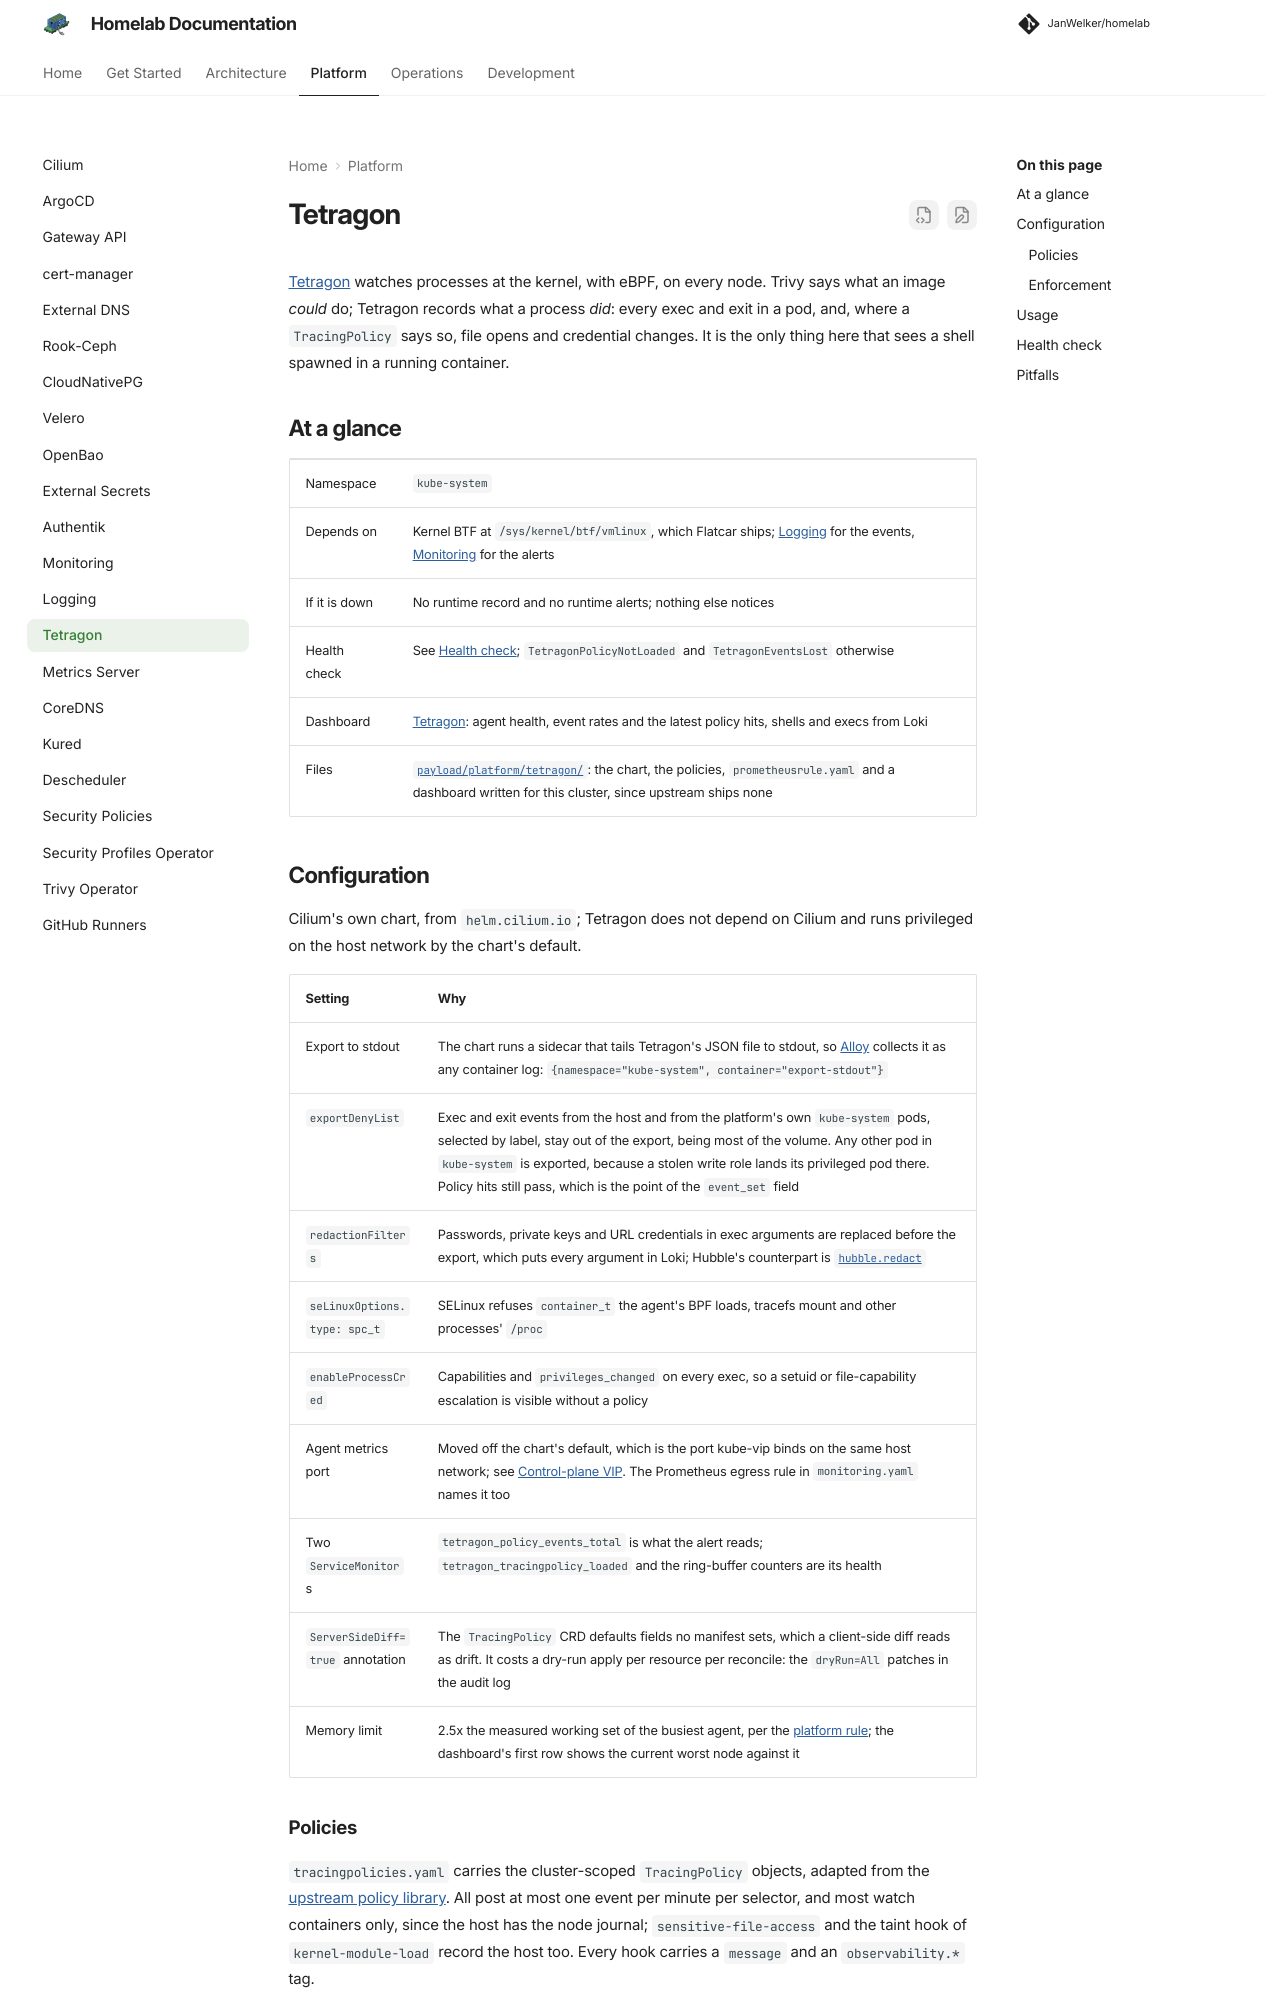

repository: JanWelker/homelab · page: platform/tetragon/index.html · generator: mkdocs

---
description: "Runtime detection with Tetragon: what it records from every node, which policies it enforces, and how the events reach Loki and Alertmanager."
---

# Tetragon

[Tetragon](https://tetragon.io/) watches processes at the kernel, with eBPF,
on every node. Trivy says what an image *could* do; Tetragon records what a
process *did*: every exec and exit in a pod, and, where a `TracingPolicy`
says so, file opens and credential changes. It is the only thing here that
sees a shell spawned in a running container.

## At a glance

| | |
| --- | --- |
| Namespace | `kube-system` |
| Depends on | Kernel BTF at `/sys/kernel/btf/vmlinux`, which Flatcar ships; [Logging](logging.md) for the events, [Monitoring](monitoring.md) for the alerts |
| If it is down | No runtime record and no runtime alerts; nothing else notices |
| Health check | See [Health check](#health-check); `TetragonPolicyNotLoaded` and `TetragonEventsLost` otherwise |
| Dashboard | [Tetragon](https://monitoring.infra.k8s.wlkr.ch/d/tetragon-overview): agent health, event rates and the latest policy hits, shells and execs from Loki |
| Files | [`payload/platform/tetragon/`](https://github.com/JanWelker/homelab/tree/main/payload/platform/tetragon): the chart, the policies, `prometheusrule.yaml` and a dashboard written for this cluster, since upstream ships none |

## Configuration

Cilium's own chart, from `helm.cilium.io`; Tetragon does not depend on Cilium
and runs privileged on the host network by the chart's default.

| Setting | Why |
| --- | --- |
| Export to stdout | The chart runs a sidecar that tails Tetragon's JSON file to stdout, so [Alloy](logging.md) collects it as any container log: `{namespace="kube-system", container="export-stdout"}` |
| `exportDenyList` | Exec and exit events from the host and from the platform's own `kube-system` pods, selected by label, stay out of the export, being most of the volume. Any other pod in `kube-system` is exported, because a stolen write role lands its privileged pod there. Policy hits still pass, which is the point of the `event_set` field |
| `redactionFilters` | Passwords, private keys and URL credentials in exec arguments are replaced before the export, which puts every argument in Loki; Hubble's counterpart is [`hubble.redact`](cilium.md#configuration) |
| `seLinuxOptions.type: spc_t` | SELinux refuses `container_t` the agent's BPF loads, tracefs mount and other processes' `/proc` |
| `enableProcessCred` | Capabilities and `privileges_changed` on every exec, so a setuid or file-capability escalation is visible without a policy |
| Agent metrics port | Moved off the chart's default, which is the port kube-vip binds on the same host network; see [Control-plane VIP](../operations/control-plane-vip.md#the-handover). The Prometheus egress rule in `monitoring.yaml` names it too |
| Two `ServiceMonitor`s | `tetragon_policy_events_total` is what the alert reads; `tetragon_tracingpolicy_loaded` and the ring-buffer counters are its health |
| `ServerSideDiff=true` annotation | The `TracingPolicy` CRD defaults fields no manifest sets, which a client-side diff reads as drift. It costs a dry-run apply per resource per reconcile: the `dryRun=All` patches in the audit log |
| Memory limit | 2.5x the measured working set of the busiest agent, per the [platform rule](index.md#components); the dashboard's first row shows the current worst node against it |
